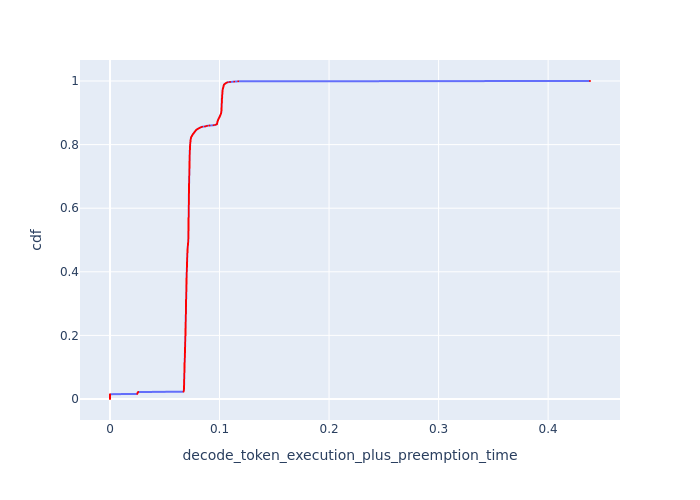

The file beside this chart, header and first rows:
cdf, decode_token_execution_plus_preemption_t…
0.0, 0.0
0.001, 0.0
0.002, 0.0
0.003, 0.0
0.004, 0.0
0.005, 0.0
0.006, 0.0
0.007, 0.0
0.008, 0.0
0.009, 0.0
0.01, 0.0
0.011, 0.0
0.012, 0.0
0.013, 0.0
0.014, 0.0
0.015, 0.0
0.016, 0.02495
0.017, 0.025
0.018, 0.02505
0.019, 0.0252
0.02, 0.02525
0.021, 0.0254
0.022, 0.02586
0.023, 0.06714
0.024, 0.06727
0.025, 0.06741
0.026, 0.06741
0.027, 0.06741
0.028, 0.06741
0.029, 0.06741
0.03, 0.06741
0.031, 0.06754
0.032, 0.06754
0.033, 0.06754
0.034, 0.06754
0.035, 0.06754
0.036, 0.06754
0.037, 0.06754
0.038, 0.06754
0.039, 0.06754
0.04, 0.06754
0.041, 0.06754
0.042, 0.06768
0.043, 0.06768
0.044, 0.06768
0.045, 0.06768
0.046, 0.06768
0.047, 0.06768
0.048, 0.06768
0.049, 0.06768
0.05, 0.06768
0.051, 0.06768
0.052, 0.06768
0.053, 0.06768
0.054, 0.06768
0.055, 0.06768
0.056, 0.06768
0.057, 0.06768
0.058, 0.06768
0.059, 0.06768
... 941 more rows
